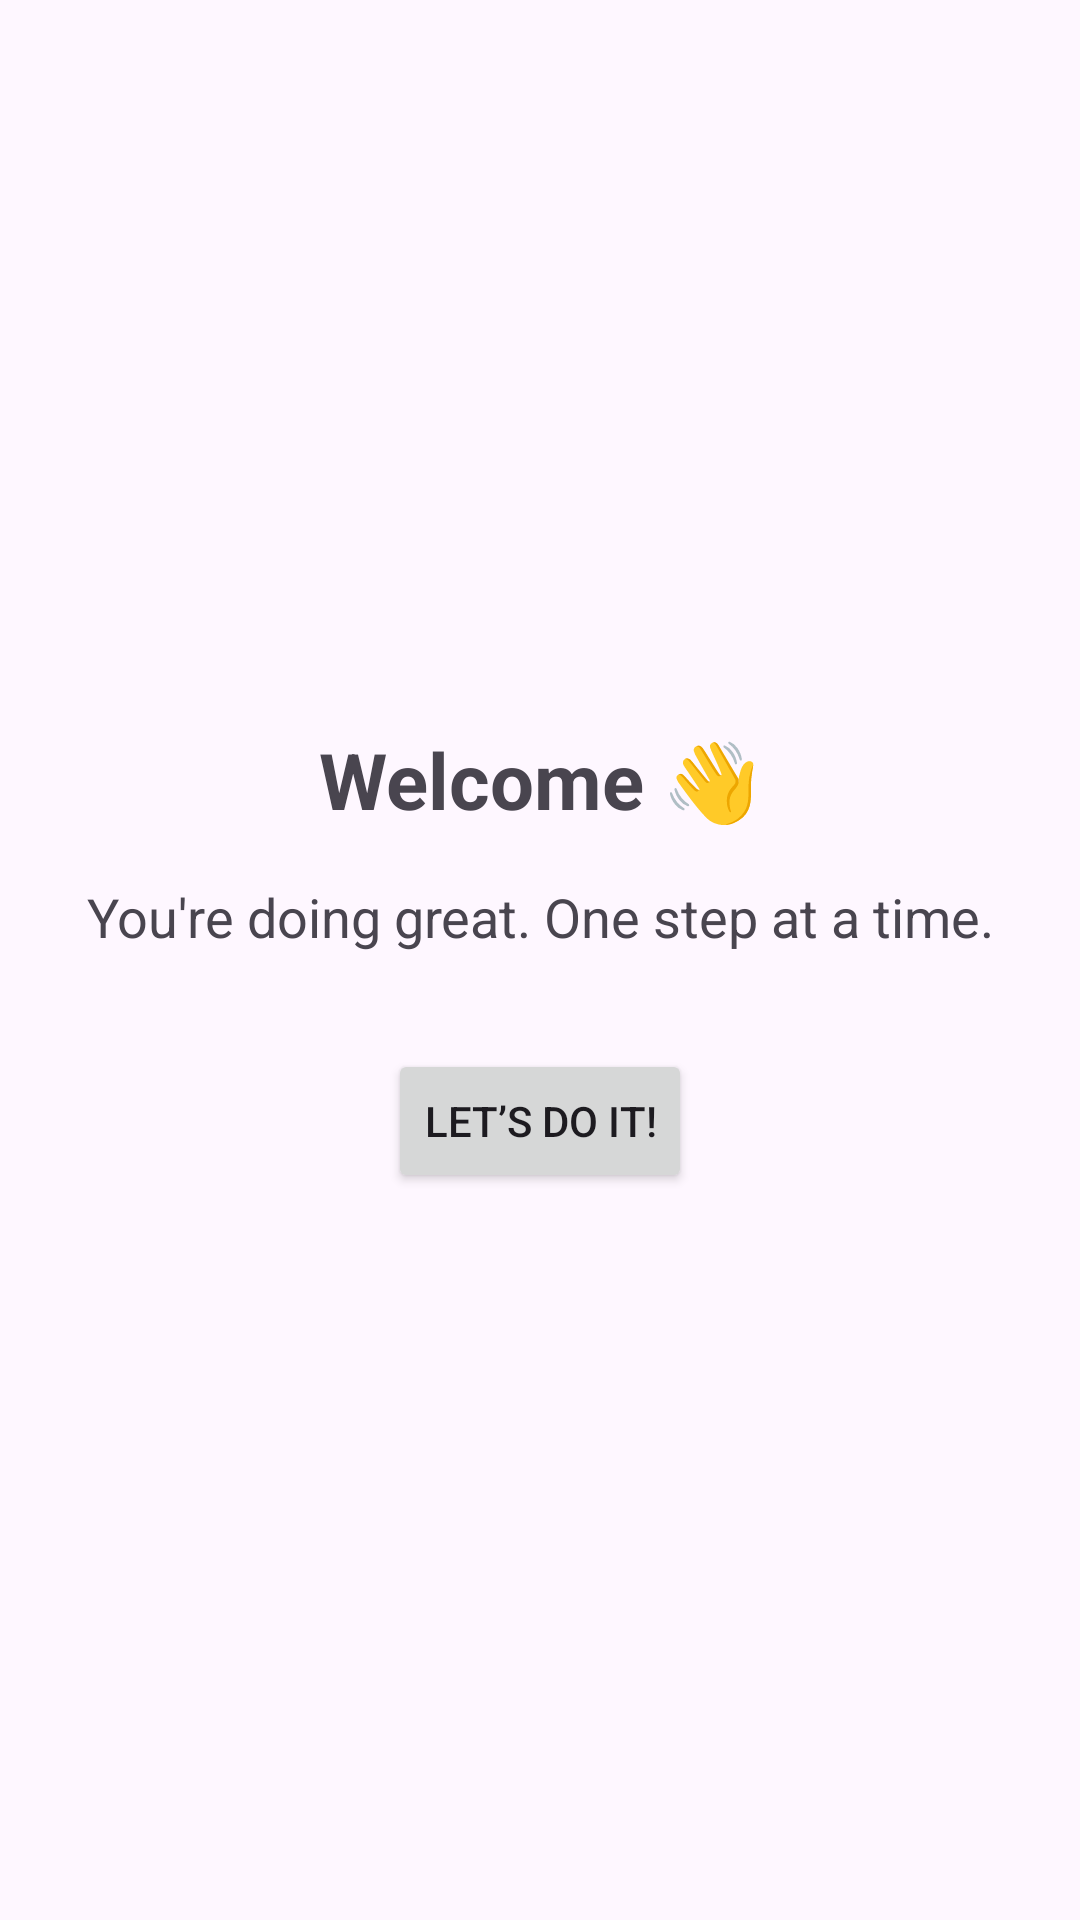

Android layout source for this screen:
<!-- AndroidManifest.xml: application theme Theme.DeadlineReminder -->
<!-- res/layout/activity_welcome.xml -->
<?xml version="1.0" encoding="utf-8"?>
<LinearLayout xmlns:android="http://schemas.android.com/apk/res/android"
    android:layout_width="match_parent"
    android:layout_height="match_parent"
    android:orientation="vertical"
    android:gravity="center"
    android:padding="24dp">

    <TextView
        android:id="@+id/welcomeTitle"
        android:layout_width="wrap_content"
        android:layout_height="wrap_content"
        android:text="Welcome 👋"
        android:textSize="26sp"
        android:textStyle="bold"
        android:layout_marginBottom="16dp" />

    <TextView
        android:id="@+id/quoteText"
        android:layout_width="wrap_content"
        android:layout_height="wrap_content"
        android:text="You're doing great. One step at a time."
        android:textSize="18sp"
        android:gravity="center"
        android:layout_marginBottom="32dp" />

    <Button
        android:id="@+id/letsDoItButton"
        android:layout_width="wrap_content"
        android:layout_height="wrap_content"
        android:text="Let’s do it!" />

</LinearLayout>
<!-- resources referenced by this layout -->
<resources>
  <style name="Theme.DeadlineReminder" parent="Base.Theme.DeadlineReminder" />
  <style name="Base.Theme.DeadlineReminder" parent="Theme.Material3.DayNight.NoActionBar">
          
          
      </style>
</resources>
